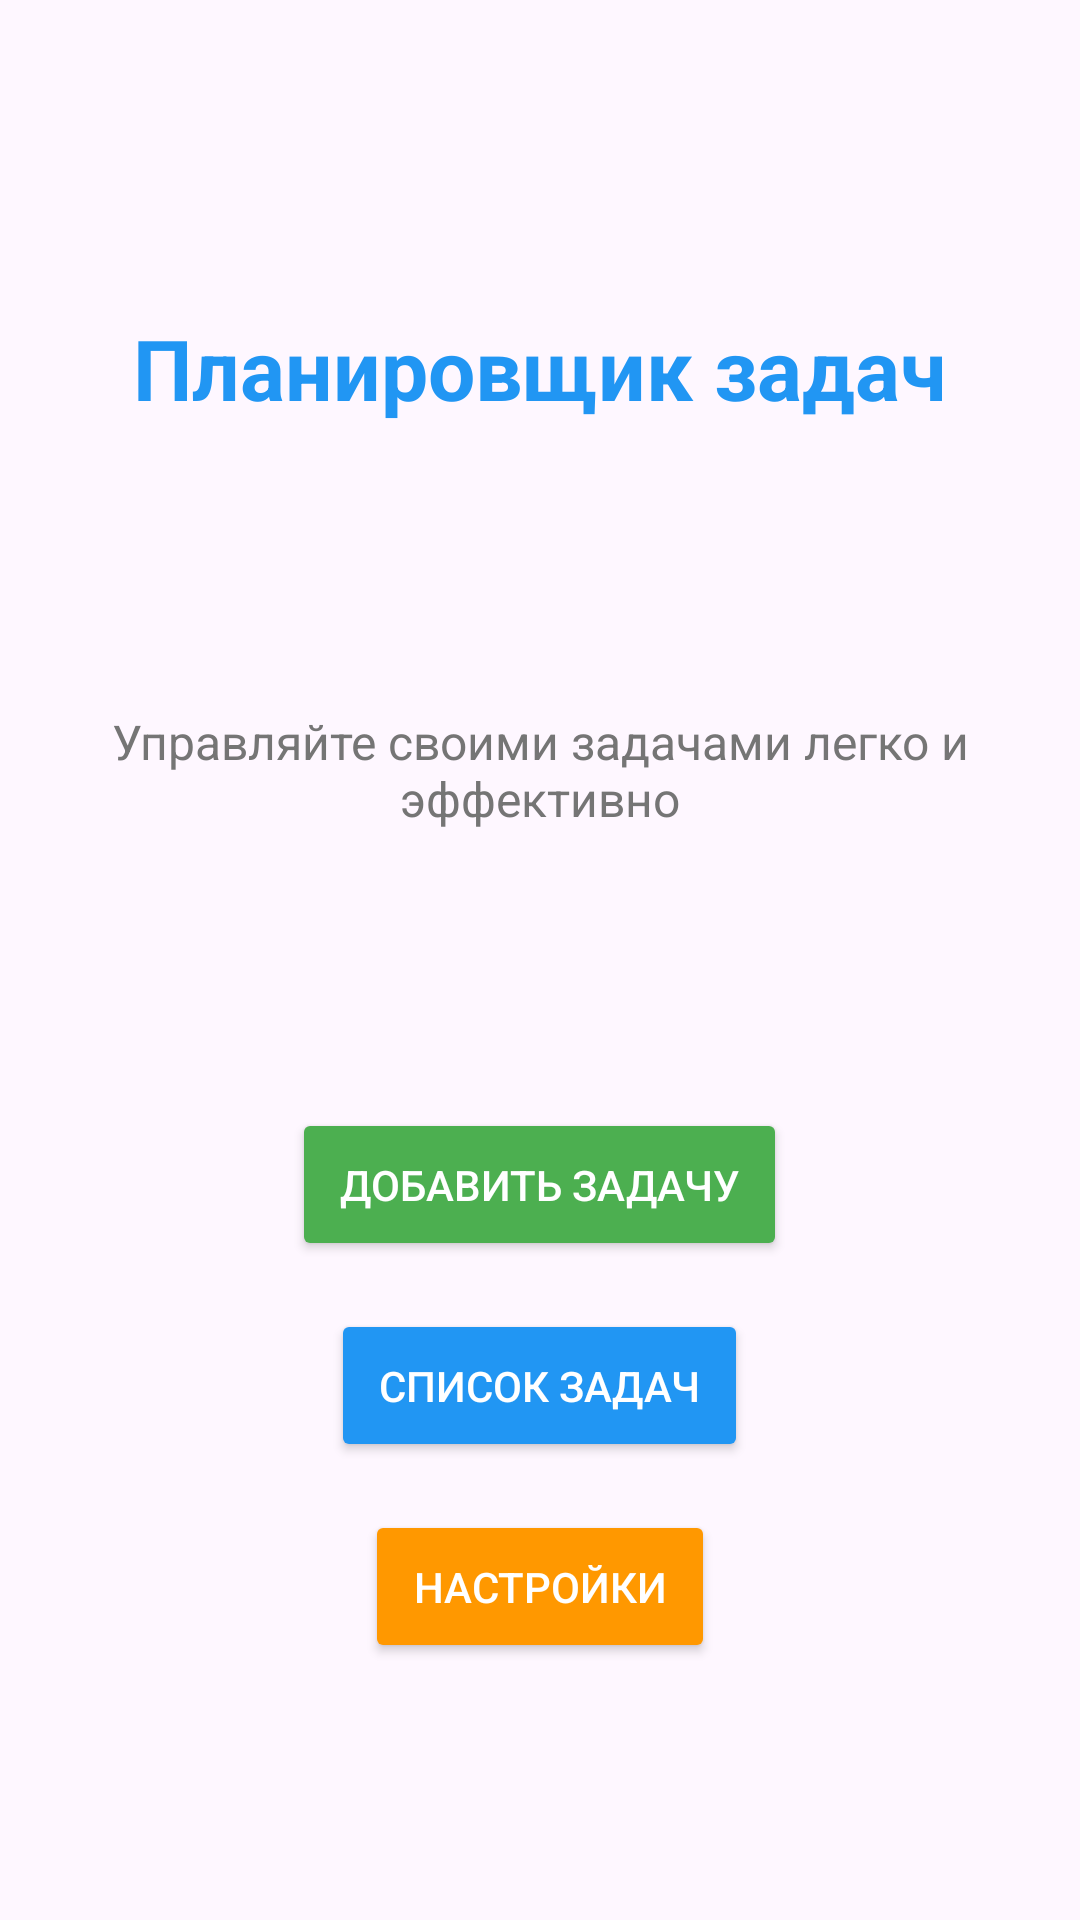

Layout XML and referenced resources for this Android screen:
<!-- AndroidManifest.xml: application theme Theme.Andy2 -->
<!-- res/layout/activity_main.xml -->
<?xml version="1.0" encoding="utf-8"?>
<androidx.constraintlayout.widget.ConstraintLayout xmlns:android="http://schemas.android.com/apk/res/android"
    xmlns:app="http://schemas.android.com/apk/res-auto"
    xmlns:tools="http://schemas.android.com/tools"
    android:id="@+id/main"
    android:layout_width="match_parent"
    android:layout_height="match_parent"
    tools:context=".MainActivity">

    <LinearLayout
        android:layout_width="match_parent"
        android:layout_height="match_parent"
        android:orientation="vertical"
        android:gravity="center"
        android:padding="16dp">

        
        <TextView
            android:id="@+id/tvAppTitle"
            android:layout_width="wrap_content"
            android:layout_height="75dp"
            android:layout_marginBottom="16dp"
            android:gravity="center"
            android:text="Планировщик задач"
            android:textColor="#2196F3"
            android:textSize="28sp"
            android:textStyle="bold" />

        
        <TextView
            android:id="@+id/tvAppDescription"
            android:layout_width="wrap_content"
            android:layout_height="161dp"
            android:layout_marginBottom="32dp"
            android:gravity="center"
            android:text="Управляйте своими задачами легко и эффективно"
            android:textColor="#757575"
            android:textSize="16sp" />

        
        <Button
            android:id="@+id/btnAddTask"
            android:layout_width="wrap_content"
            android:layout_height="wrap_content"
            android:text="Добавить задачу"
            android:backgroundTint="#4CAF50"
            android:textColor="#FFFFFF"
            android:layout_marginBottom="16dp"
            android:padding="16dp"/>

        
        <Button
            android:id="@+id/btnTaskList"
            android:layout_width="wrap_content"
            android:layout_height="wrap_content"
            android:text="Список задач"
            android:backgroundTint="#2196F3"
            android:textColor="#FFFFFF"
            android:layout_marginBottom="16dp"
            android:padding="16dp"/>

        
        <Button
            android:id="@+id/btnSettings"
            android:layout_width="wrap_content"
            android:layout_height="wrap_content"
            android:text="Настройки"
            android:backgroundTint="#FF9800"
            android:textColor="#FFFFFF"
            android:padding="16dp"/>
    </LinearLayout>

</androidx.constraintlayout.widget.ConstraintLayout>
<!-- resources referenced by this layout -->
<resources>
  <style name="Theme.Andy2" parent="Theme.MaterialComponents.DayNight.DarkActionBar">
          
          <item name="colorPrimary">@color/purple_500</item>
          <item name="colorPrimaryVariant">@color/purple_700</item>
          <item name="colorOnPrimary">@color/white</item>
          
          <item name="colorSecondary">@color/teal_200</item>
          <item name="colorSecondaryVariant">@color/teal_700</item>
          <item name="colorOnSecondary">@color/black</item>
          
          <item name="android:statusBarColor">?attr/colorPrimaryVariant</item>
          
      </style>
  <!-- not gathered from this repository: default colours our renderer supplied (Android Studio template values) -->
  <color name="purple_500">#FF6200EE</color>
  <color name="purple_700">#FF3700B3</color>
  <color name="teal_200">#FF03DAC5</color>
  <color name="teal_700">#FF018786</color>
  <color name="black">#FF000000</color>
  <color name="white">#FFFFFFFF</color>
</resources>
